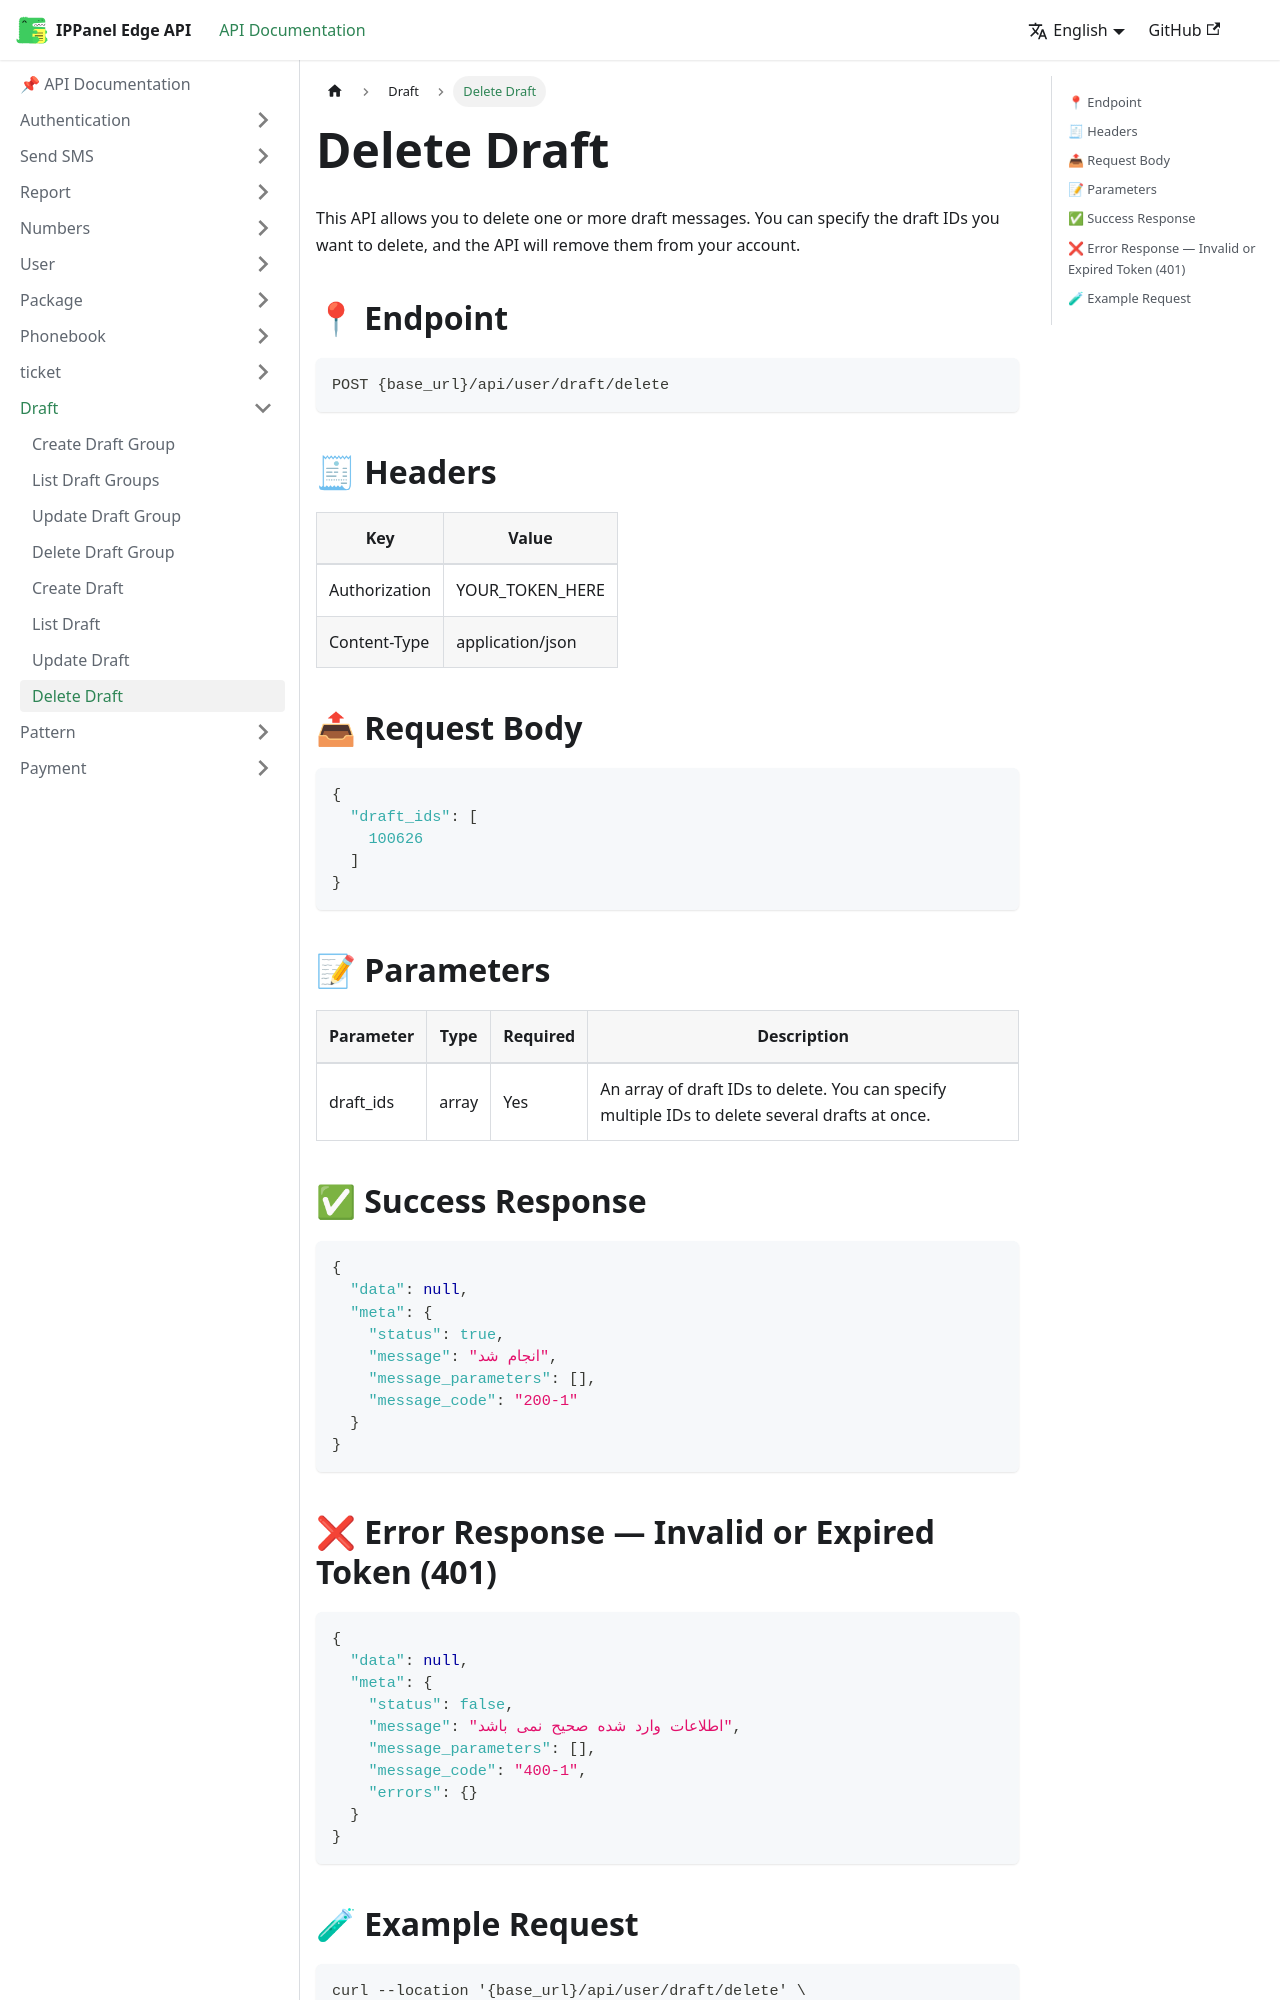

repository: ippanelcom/Edge-Document · page: docs/draft/delete-draft/index.html · generator: docusaurus

# Delete Draft

This API allows you to delete one or more draft messages. You can specify the draft IDs you want to delete, and the API
will remove them from your account.

## 📍 Endpoint

```
POST {base_url}/api/user/draft/delete
```

## 🧾 Headers

| Key           | Value            |
|---------------|------------------|
| Authorization | YOUR_TOKEN_HERE  |
| Content-Type  | application/json |

## 📤 Request Body

```json
{
  "draft_ids": [
    100626
  ]
}
```

## 📝 Parameters

| Parameter | Type  | Required | Description                                                                                     |
|-----------|-------|----------|-------------------------------------------------------------------------------------------------|
| draft_ids | array | Yes      | An array of draft IDs to delete. You can specify multiple IDs to delete several drafts at once. |

## ✅ Success Response

```json
{
  "data": null,
  "meta": {
    "status": true,
    "message": "انجام شد",
    "message_parameters": [],
    "message_code": "200-1"
  }
}
```
